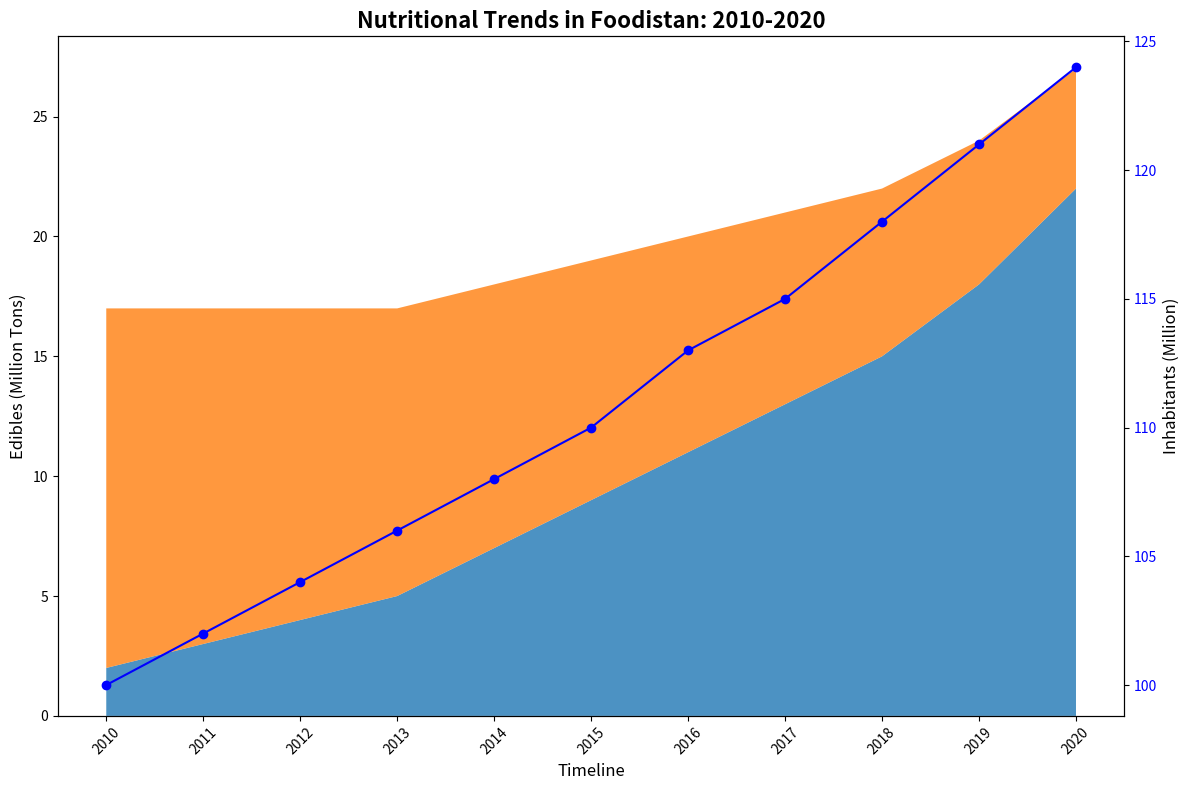

This figure's Python source:
import matplotlib.pyplot as plt
import numpy as np

years = np.arange(2010, 2021)

vegetables = np.array([2, 3, 4, 5, 7, 9, 11, 13, 15, 18, 22])
grains = np.array([15, 14, 13, 12, 11, 10, 9, 8, 7, 6, 5])

population_growth = np.array([100, 102, 104, 106, 108, 110, 113, 115, 118, 121, 124])

fig, ax1 = plt.subplots(figsize=(12, 8))

ax1.stackplot(years, vegetables, grains, colors=['#1f77b4', '#ff7f0e'], alpha=0.8)

ax1.set_title('Nutritional Trends in Foodistan: 2010-2020', fontsize=16, fontweight='bold')
ax1.set_xlabel('Timeline', fontsize=12)
ax1.set_ylabel('Edibles (Million Tons)', fontsize=12)

ax1.set_xticks(years)
ax1.set_xticklabels(years, rotation=45)

ax2 = ax1.twinx()
ax2.plot(years, population_growth, color='b', linestyle='-', marker='o')
ax2.set_ylabel('Inhabitants (Million)', fontsize=12)
ax2.tick_params(axis='y', labelcolor='b')

plt.tight_layout()
plt.show()
